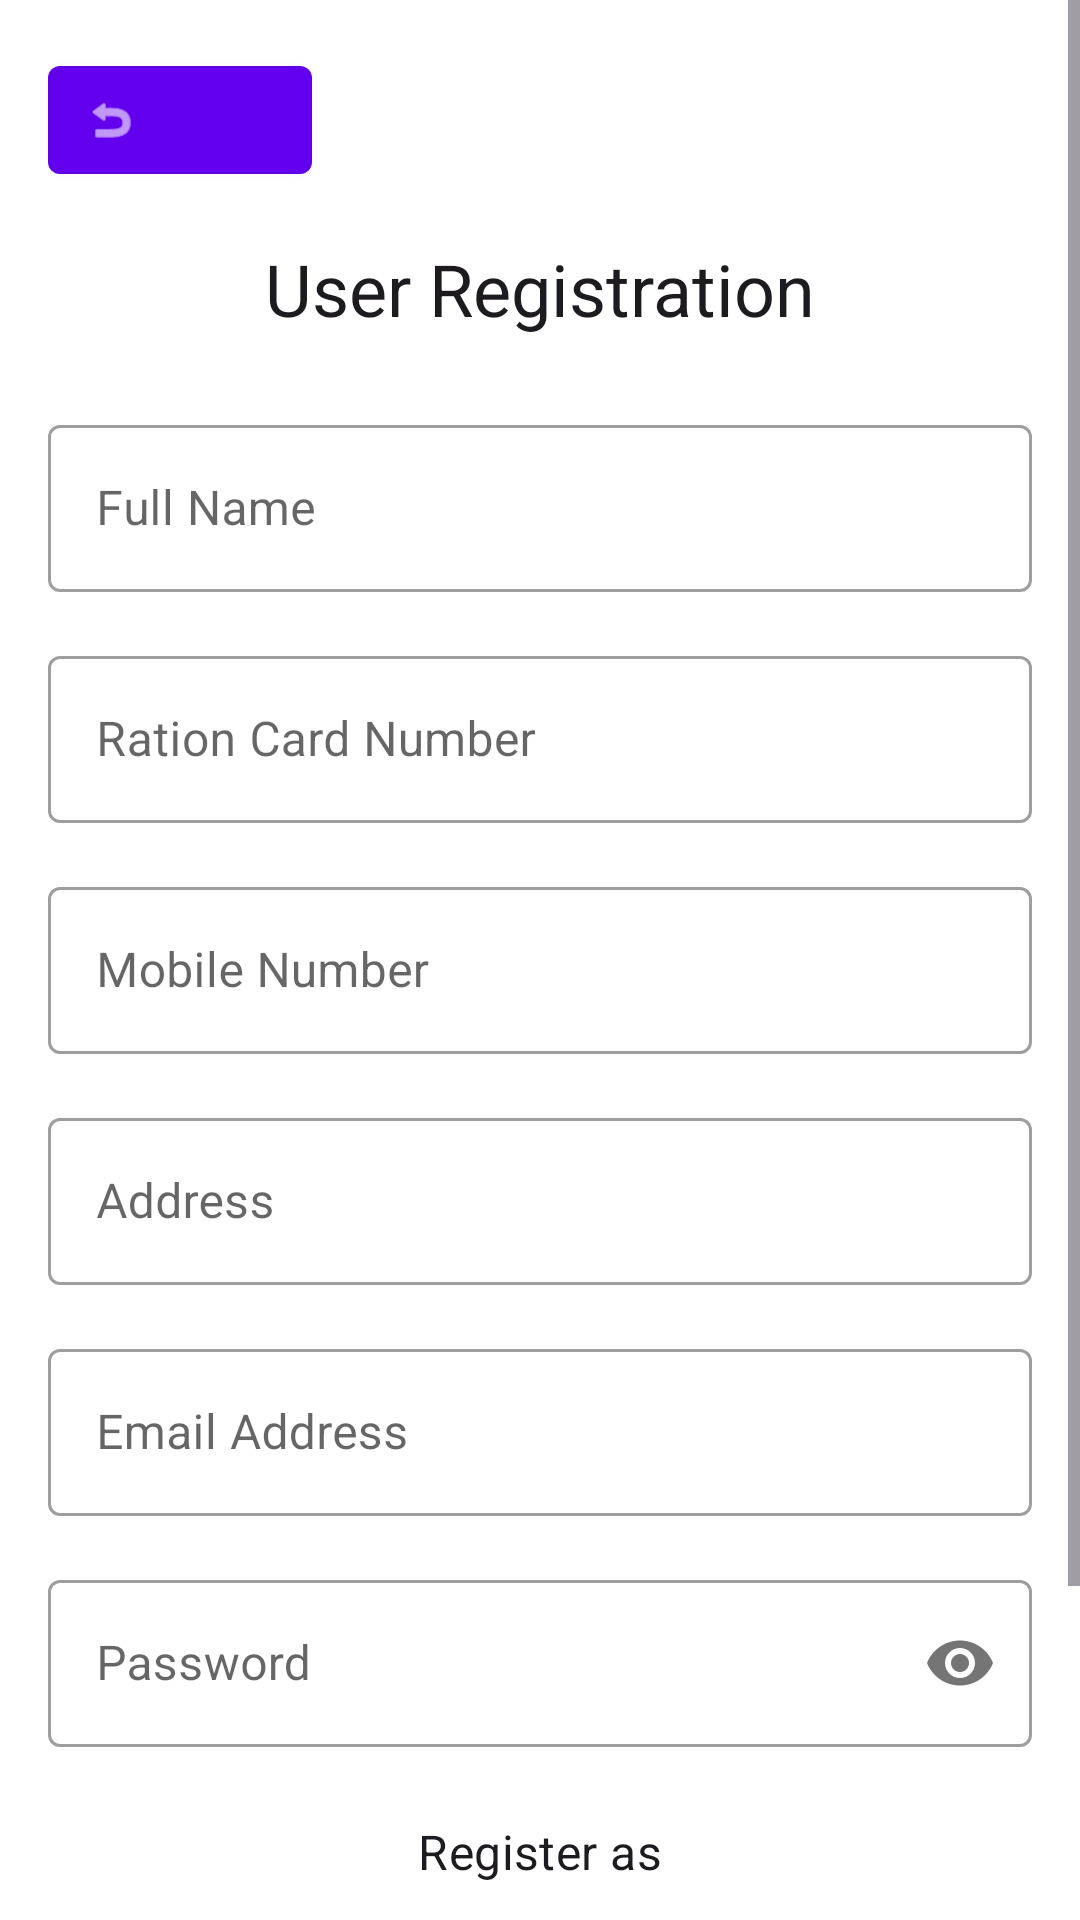

This screen was rendered from an Android layout file. Write that file and the resources it references.
<!-- AndroidManifest.xml: application theme Theme.Meh -->
<!-- res/layout/fragment_register.xml -->
<?xml version="1.0" encoding="utf-8"?>
<ScrollView xmlns:android="http://schemas.android.com/apk/res/android"
    xmlns:app="http://schemas.android.com/apk/res-auto"
    xmlns:tools="http://schemas.android.com/tools"
    android:layout_width="match_parent"
    android:layout_height="match_parent"
    android:fillViewport="true"
    android:background="?android:colorBackground"
    tools:context=".RegisterFragment">

    <androidx.constraintlayout.widget.ConstraintLayout
        android:layout_width="match_parent"
        android:layout_height="wrap_content"
        android:padding="16dp">

        <com.google.android.material.button.MaterialButton
            android:id="@+id/btnBack"
            style="@style/Widget.MaterialComponents.Button.Icon"
            android:layout_width="wrap_content"
            android:layout_height="wrap_content"
            app:icon="@android:drawable/ic_menu_revert"
            app:layout_constraintTop_toTopOf="parent"
            app:layout_constraintStart_toStartOf="parent"
            android:contentDescription="Back"/>

        <TextView
            android:id="@+id/tv_title"
            android:layout_width="wrap_content"
            android:layout_height="wrap_content"
            android:text="User Registration"
            android:textAppearance="?attr/textAppearanceHeadline5"
            app:layout_constraintTop_toBottomOf="@+id/btnBack"
            app:layout_constraintStart_toStartOf="parent"
            app:layout_constraintEnd_toEndOf="parent"
            android:layout_marginTop="16dp" />

        <com.google.android.material.textfield.TextInputLayout
            android:id="@+id/til_full_name"
            style="@style/Widget.MaterialComponents.TextInputLayout.OutlinedBox"
            android:layout_width="0dp"
            android:layout_height="wrap_content"
            android:hint="Full Name"
            app:layout_constraintTop_toBottomOf="@+id/tv_title"
            app:layout_constraintStart_toStartOf="parent"
            app:layout_constraintEnd_toEndOf="parent"
            android:layout_marginTop="24dp">

            <com.google.android.material.textfield.TextInputEditText
                android:id="@+id/etFullName"
                android:layout_width="match_parent"
                android:layout_height="wrap_content"
                android:inputType="textPersonName" />
        </com.google.android.material.textfield.TextInputLayout>

        <com.google.android.material.textfield.TextInputLayout
            android:id="@+id/til_ration_card"
            style="@style/Widget.MaterialComponents.TextInputLayout.OutlinedBox"
            android:layout_width="0dp"
            android:layout_height="wrap_content"
            android:hint="Ration Card Number"
            app:layout_constraintTop_toBottomOf="@+id/til_full_name"
            app:layout_constraintStart_toStartOf="parent"
            app:layout_constraintEnd_toEndOf="parent"
            android:layout_marginTop="16dp">

            <com.google.android.material.textfield.TextInputEditText
                android:id="@+id/etRationCard"
                android:layout_width="match_parent"
                android:layout_height="wrap_content"
                android:inputType="number" />
        </com.google.android.material.textfield.TextInputLayout>

        <com.google.android.material.textfield.TextInputLayout
            android:id="@+id/til_mobile"
            style="@style/Widget.MaterialComponents.TextInputLayout.OutlinedBox"
            android:layout_width="0dp"
            android:layout_height="wrap_content"
            android:hint="Mobile Number"
            app:layout_constraintTop_toBottomOf="@+id/til_ration_card"
            app:layout_constraintStart_toStartOf="parent"
            app:layout_constraintEnd_toEndOf="parent"
            android:layout_marginTop="16dp">

            <com.google.android.material.textfield.TextInputEditText
                android:id="@+id/etMobile"
                android:layout_width="match_parent"
                android:layout_height="wrap_content"
                android:inputType="phone" />
        </com.google.android.material.textfield.TextInputLayout>

        <com.google.android.material.textfield.TextInputLayout
            android:id="@+id/til_address"
            style="@style/Widget.MaterialComponents.TextInputLayout.OutlinedBox"
            android:layout_width="0dp"
            android:layout_height="wrap_content"
            android:hint="Address"
            app:layout_constraintTop_toBottomOf="@+id/til_mobile"
            app:layout_constraintStart_toStartOf="parent"
            app:layout_constraintEnd_toEndOf="parent"
            android:layout_marginTop="16dp">

            <com.google.android.material.textfield.TextInputEditText
                android:id="@+id/etAddress"
                android:layout_width="match_parent"
                android:layout_height="wrap_content"
                android:inputType="textPostalAddress" />
        </com.google.android.material.textfield.TextInputLayout>

        <com.google.android.material.textfield.TextInputLayout
            android:id="@+id/til_email"
            style="@style/Widget.MaterialComponents.TextInputLayout.OutlinedBox"
            android:layout_width="0dp"
            android:layout_height="wrap_content"
            android:hint="Email Address"
            app:layout_constraintTop_toBottomOf="@+id/til_address"
            app:layout_constraintStart_toStartOf="parent"
            app:layout_constraintEnd_toEndOf="parent"
            android:layout_marginTop="16dp">

            <com.google.android.material.textfield.TextInputEditText
                android:id="@+id/etEmail"
                android:layout_width="match_parent"
                android:layout_height="wrap_content"
                android:inputType="textEmailAddress" />
        </com.google.android.material.textfield.TextInputLayout>

        <com.google.android.material.textfield.TextInputLayout
            android:id="@+id/til_password"
            style="@style/Widget.MaterialComponents.TextInputLayout.OutlinedBox"
            android:layout_width="0dp"
            android:layout_height="wrap_content"
            android:hint="Password"
            app:passwordToggleEnabled="true"
            app:layout_constraintTop_toBottomOf="@+id/til_email"
            app:layout_constraintStart_toStartOf="parent"
            app:layout_constraintEnd_toEndOf="parent"
            android:layout_marginTop="16dp">

            <com.google.android.material.textfield.TextInputEditText
                android:id="@+id/etRegPassword"
                android:layout_width="match_parent"
                android:layout_height="wrap_content"
                android:inputType="textPassword" />
        </com.google.android.material.textfield.TextInputLayout>

        <TextView
            android:id="@+id/tv_role"
            android:layout_width="wrap_content"
            android:layout_height="wrap_content"
            android:text="Register as"
            android:textAppearance="?attr/textAppearanceSubtitle1"
            app:layout_constraintTop_toBottomOf="@+id/til_password"
            app:layout_constraintStart_toStartOf="parent"
            app:layout_constraintEnd_toEndOf="parent"
            android:layout_marginTop="24dp"/>

        <RadioGroup
            android:id="@+id/rgRole"
            android:layout_width="0dp"
            android:layout_height="wrap_content"
            android:orientation="horizontal"
            android:gravity="center"
            app:layout_constraintTop_toBottomOf="@+id/tv_role"
            app:layout_constraintStart_toStartOf="parent"
            app:layout_constraintEnd_toEndOf="parent"
            android:layout_marginTop="8dp">

            <com.google.android.material.radiobutton.MaterialRadioButton
                android:id="@+id/rbCustomer"
                android:layout_width="wrap_content"
                android:layout_height="wrap_content"
                android:text="Customer"
                android:checked="true" />

            <com.google.android.material.radiobutton.MaterialRadioButton
                android:id="@+id/rbShopkeeper"
                android:layout_width="wrap_content"
                android:layout_height="wrap_content"
                android:text="Shopkeeper"
                android:layout_marginStart="16dp" />

            <com.google.android.material.radiobutton.MaterialRadioButton
                android:id="@+id/rbAdmin"
                android:layout_width="wrap_content"
                android:layout_height="wrap_content"
                android:text="Admin"
                android:layout_marginStart="16dp" />
        </RadioGroup>

        <com.google.android.material.button.MaterialButton
            android:id="@+id/btnRegister"
            android:layout_width="0dp"
            android:layout_height="wrap_content"
            android:text="Register"
            app:layout_constraintTop_toBottomOf="@+id/rgRole"
            app:layout_constraintStart_toStartOf="parent"
            app:layout_constraintEnd_toEndOf="parent"
            android:layout_marginTop="24dp"
            android:padding="12dp" />

    </androidx.constraintlayout.widget.ConstraintLayout>
</ScrollView>
<!-- resources referenced by this layout -->
<resources>
  <style name="Theme.Meh" parent="Base.Theme.Meh" />
  <style name="Base.Theme.Meh" parent="Theme.Material3.DayNight.NoActionBar">
      <item name="colorPrimary">@color/primary</item>
      <item name="colorPrimaryVariant">@color/primary_dark</item>
      <item name="colorOnPrimary">@color/on_primary</item>
      <item name="colorSecondary">@color/secondary</item>
      <item name="colorSecondaryVariant">@color/secondary_dark</item>
      <item name="colorOnSecondary">@color/on_secondary</item>
      <item name="android:colorBackground">@color/background</item>
      <item name="colorSurface">@color/surface</item>
      <item name="colorOnBackground">@color/on_background</item>
      <item name="colorOnSurface">@color/on_surface</item>
      <item name="colorError">@color/error</item>
      <item name="colorOnError">@color/on_error</item>
    </style>
  <color name="primary">#6200EE</color>
  <color name="primary_dark">#3700B3</color>
  <color name="on_primary">#FFFFFF</color>
  <color name="secondary">#03DAC6</color>
  <color name="secondary_dark">#018786</color>
  <color name="on_secondary">#000000</color>
  <color name="background">#FFFFFF</color>
  <color name="surface">#FFFFFF</color>
  <color name="on_background">#000000</color>
  <color name="on_surface">#000000</color>
  <color name="error">#B00020</color>
  <color name="on_error">#FFFFFF</color>
</resources>
